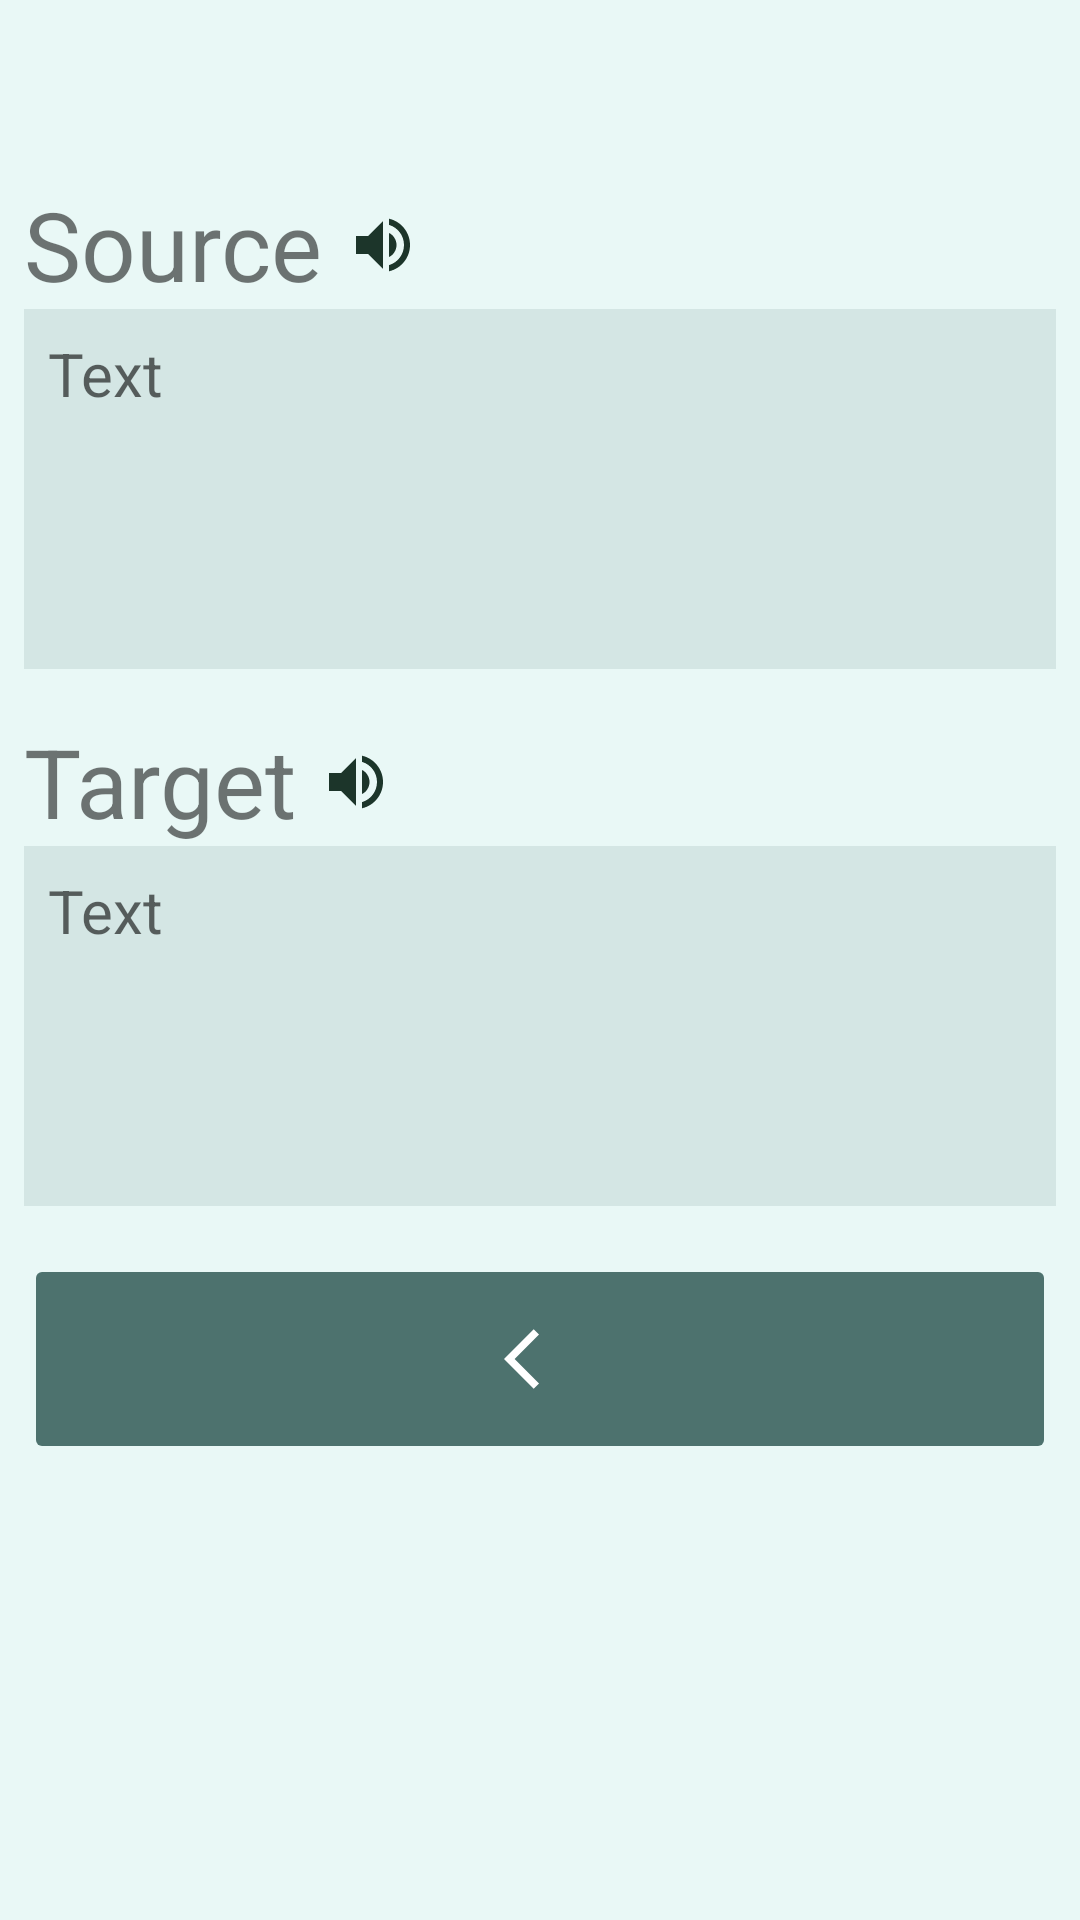

This screen was rendered from an Android layout file. Write that file and the resources it references.
<!-- AndroidManifest.xml: application theme Theme.AndroidTranslate -->
<!-- res/layout/activity_show_translation.xml -->
<?xml version="1.0" encoding="utf-8"?>
<RelativeLayout xmlns:android="http://schemas.android.com/apk/res/android"
    xmlns:app="http://schemas.android.com/apk/res-auto"
    xmlns:tools="http://schemas.android.com/tools"
    android:layout_width="match_parent"
    android:layout_height="match_parent"
    android:background="#E9F8F6"
    tools:context=".MainActivity">

    <LinearLayout
        android:layout_width="match_parent"
        android:layout_height="match_parent"
        android:background="#E9F8F6"
        android:orientation="vertical"
        android:paddingHorizontal="8dp"
        android:layout_marginTop="60dp">

        <LinearLayout
            android:layout_width="wrap_content"
            android:layout_height="wrap_content"
            android:orientation="horizontal"
            >

            <TextView
                android:id="@+id/textViewSource"
                android:layout_width="match_parent"
                android:layout_height="wrap_content"
                android:text="Source"
                android:textSize="32dp"
                />

            <ImageView
                android:layout_width="wrap_content"
                android:layout_height="match_parent"
                android:layout_marginLeft="8dp"
                android:src="@drawable/ic_baseline_volume_up_24"
                />

        </LinearLayout>

        <com.google.android.material.textfield.TextInputEditText
            android:id="@+id/txtInput"
            android:layout_width="match_parent"
            android:layout_height="120dp"
            android:layout_marginBottom="16dp"
            android:background="#17053530"
            android:gravity="top"
            android:textSize="20dp"
            android:padding="8dp"
            android:hint="Text" />

        <LinearLayout
            android:layout_width="wrap_content"
            android:layout_height="wrap_content"
            android:orientation="horizontal"
            >

            <TextView
                android:id="@+id/textViewTarget"
                android:layout_width="match_parent"
                android:layout_height="wrap_content"
                android:text="Target"
                android:textSize="32dp"
                />

            <ImageView
                android:layout_width="wrap_content"
                android:layout_height="match_parent"
                android:layout_marginLeft="8dp"
                android:src="@drawable/ic_baseline_volume_up_24"
                />

        </LinearLayout>



        <com.google.android.material.textfield.TextInputEditText
            android:id="@+id/txtOutput"
            android:layout_width="match_parent"
            android:layout_height="120dp"
            android:layout_marginBottom="16dp"
            android:background="#17053530"
            android:gravity="top"
            android:padding="8dp"
            android:textSize="20dp"
            android:hint="Text" />

        <androidx.appcompat.widget.AppCompatImageButton
            android:id="@+id/btnBack"
            android:layout_width="match_parent"
            android:layout_height="70dp"
            android:layout_marginBottom="30dp"
            android:clickable="true"
            app:backgroundTint="#AE053530"
            android:src="@drawable/ic_baseline_arrow_back_ios_24"
            android:tint="#FFFFFF" />


    </LinearLayout>

</RelativeLayout>
<!-- resources referenced by this layout -->
<resources>
  <!-- drawable ic_baseline_arrow_back_ios_24 (drawable) -->
  <vector android:autoMirrored="true" android:height="24dp"
      android:tint="#1C352A" android:viewportHeight="24"
      android:viewportWidth="24" android:width="24dp" xmlns:android="http://schemas.android.com/apk/res/android">
      <path android:fillColor="@android:color/white" android:pathData="M11.67,3.87L9.9,2.1 0,12l9.9,9.9 1.77,-1.77L3.54,12z"/>
  </vector>
  <!-- drawable ic_baseline_volume_up_24 (drawable) -->
  <vector android:height="24dp" android:tint="#1C352A"
      android:viewportHeight="24" android:viewportWidth="24"
      android:width="24dp" xmlns:android="http://schemas.android.com/apk/res/android">
      <path android:fillColor="@android:color/white" android:pathData="M3,9v6h4l5,5L12,4L7,9L3,9zM16.5,12c0,-1.77 -1.02,-3.29 -2.5,-4.03v8.05c1.48,-0.73 2.5,-2.25 2.5,-4.02zM14,3.23v2.06c2.89,0.86 5,3.54 5,6.71s-2.11,5.85 -5,6.71v2.06c4.01,-0.91 7,-4.49 7,-8.77s-2.99,-7.86 -7,-8.77z"/>
  </vector>
  <style name="Theme.AndroidTranslate" parent="Theme.MaterialComponents.DayNight">
          
          <item name="colorPrimary">#F77F00</item>
          <item name="colorPrimaryVariant">#EDA10E</item>
          <item name="colorOnPrimary">#053530</item>
          
          <item name="colorSecondary">@color/teal_200</item>
          <item name="colorSecondaryVariant">@color/teal_700</item>
          <item name="colorOnSecondary">@color/black</item>
          
          <item name="android:statusBarColor" tools:targetApi="l">?attr/colorPrimaryVariant</item>
          
      </style>
  <color name="teal_200">#FF03DAC5</color>
  <color name="teal_700">#FF018786</color>
  <color name="black">#FF000000</color>
</resources>
